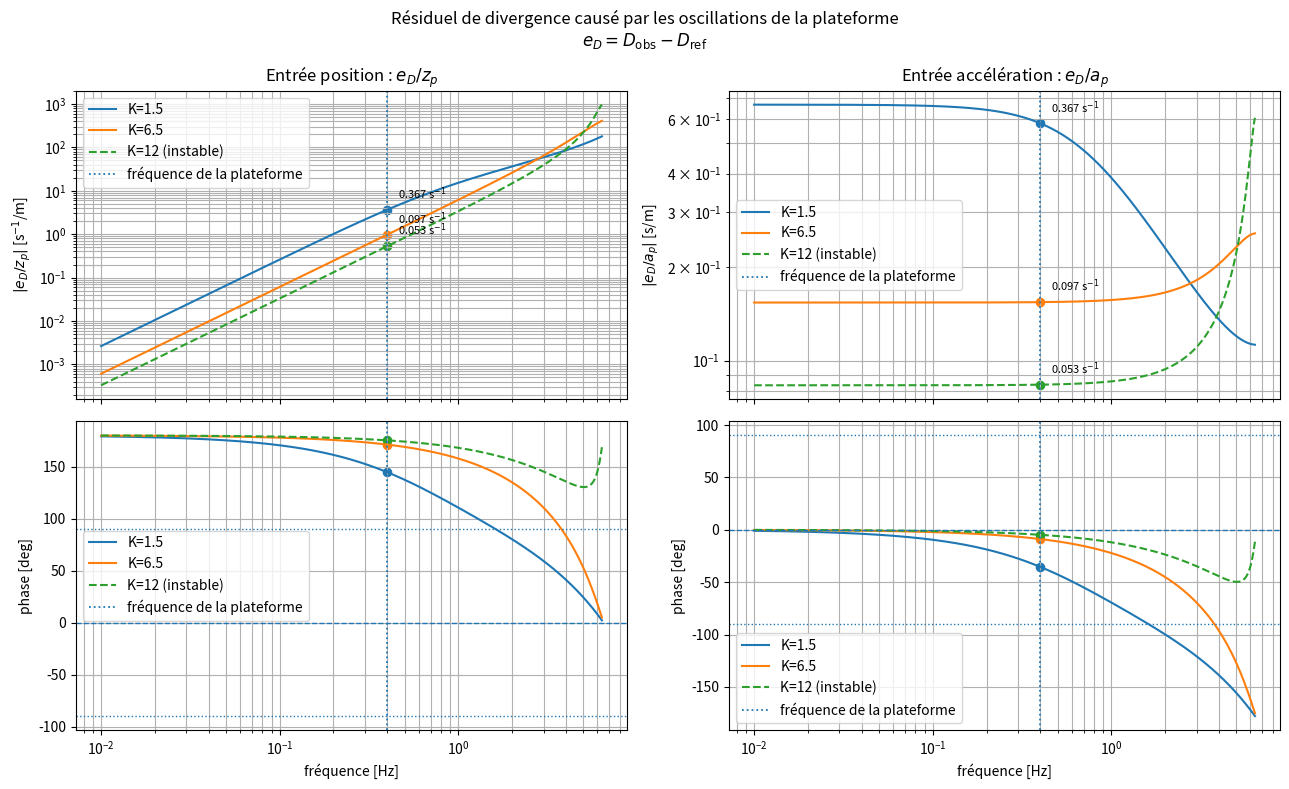
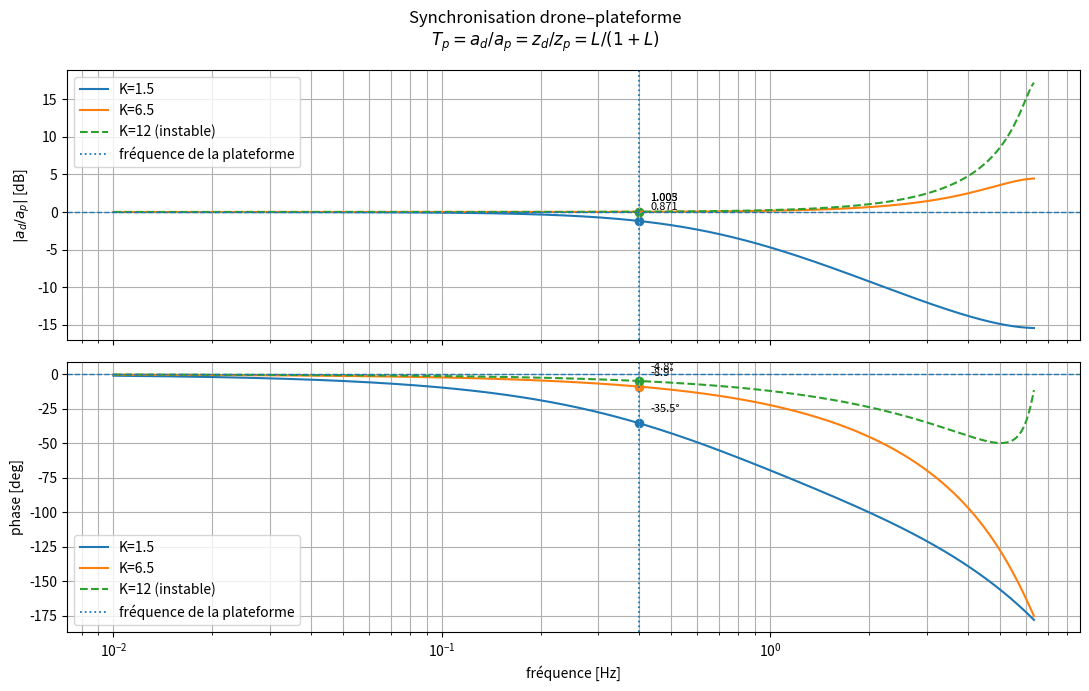
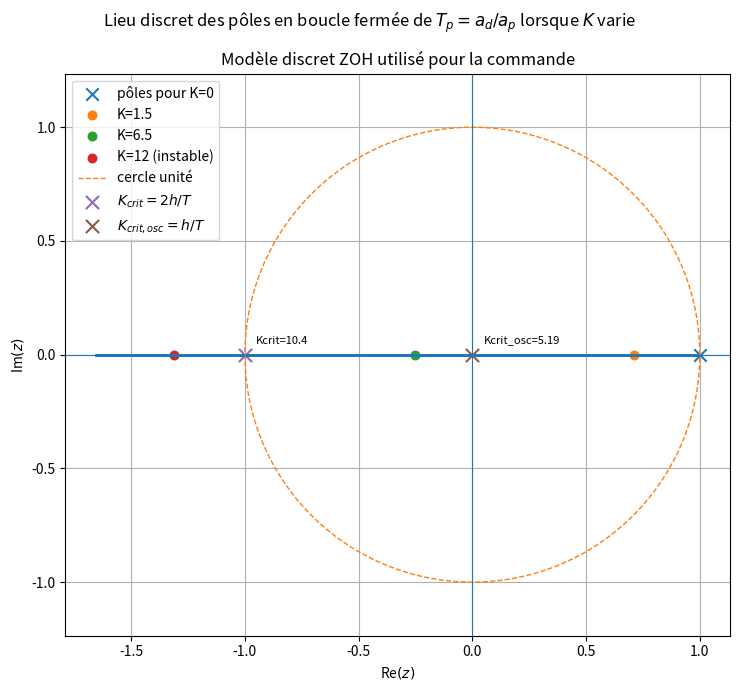

Source code (Python) for these figures, in order:
"""Vertical optical-flow analysis for a sampled divergence controller.

The continuous relative dynamics are exactly discretized with a zero-order
hold. The script produces only:
	1. divergence-residual frequency response;
	2. drone/platform synchronization a_d / a_p;
	3. discrete closed-loop root locus.
"""

from __future__ import annotations

import math
from dataclasses import dataclass

import matplotlib.pyplot as plt
import numpy as np


@dataclass
class FrequencyConfig:
	height_m: float = 2.0
	divergence_op_1_s: float = 0.0
	gain_values: tuple[float, ...] = (7.5, 10.0)
	sample_time_s: float = 0.05

	platform_frequency_hz: float = 0.4
	platform_amplitude_m: float = 0.10

	f_min_hz: float = 0.01
	n_frequency_points: int = 2500

	# <= 0 selects 1.15 * max(configured gains, de Croon critical gain).
	root_locus_gain_max: float = 0.0
	root_locus_points: int = 1500


def model_matrices(cfg: FrequencyConfig):
	"""Frozen continuous model and its exact ZOH discretization.

	x = [delta_h, delta_c]^T,  c = -h_dot,  D = c/h.
	The disturbance channel is a_p-a_d and a_d = K*delta_D.
	"""
	h = max(float(cfg.height_m), 1e-9)
	D0 = float(cfg.divergence_op_1_s)
	T = max(float(cfg.sample_time_s), 1e-9)

	A = np.array([[0.0, -1.0], [0.0, 0.0]])
	B = np.array([[0.0], [1.0]])
	F = np.array([[1.0, -T], [0.0, 1.0]])
	G = np.array([[-0.5 * T * T], [T]])
	C = np.array([[-D0 / h, 1.0 / h]])
	return A, B, F, G, C


def frequency_grid(cfg: FrequencyConfig) -> np.ndarray:
	f_nyquist = 0.5 / cfg.sample_time_s
	return np.logspace(
		math.log10(cfg.f_min_hz),
		math.log10(0.98 * f_nyquist),
		cfg.n_frequency_points,
	)


def discrete_response(
	F: np.ndarray,
	G: np.ndarray,
	C: np.ndarray,
	frequencies_hz: np.ndarray,
	sample_time_s: float,
) -> np.ndarray:
	"""Evaluate C(zI-F)^(-1)G at z=exp(j 2*pi*f*T)."""
	identity = np.eye(F.shape[0])
	response = np.empty(frequencies_hz.shape, dtype=complex)

	for i, frequency_hz in enumerate(frequencies_hz):
		z = np.exp(1j * 2.0 * math.pi * frequency_hz * sample_time_s)
		response[i] = (C @ np.linalg.solve(z * identity - F, G))[0, 0]

	return response


def discrete_transfer_poles(cfg: FrequencyConfig, gain_k: float) -> np.ndarray:
	"""Poles of T_p(z)=K P_D(z)/(1+K P_D(z))."""
	h = cfg.height_m
	D0 = cfg.divergence_op_1_s
	T = cfg.sample_time_s
	K = float(gain_k)

	# At D0=0, the neutral-height mode cancels from a_d/a_p.
	if abs(D0) < 1e-12:
		return np.array([1.0 - K * T / h], dtype=complex)

	a = 1.0 + 0.5 * D0 * T
	b = 1.0 - 0.5 * D0 * T
	return np.roots(
		[
			1.0,
			-2.0 + K * T * a / h,
			1.0 - K * T * b / h,
		]
	).astype(complex)


def compute_for_gain(cfg: FrequencyConfig, gain_k: float) -> dict:
	frequencies_hz = frequency_grid(cfg)
	_, _, F, G, C = model_matrices(cfg)

	# P_D maps residual relative acceleration (a_p-a_d) to divergence.
	P_D = discrete_response(F, G, C, frequencies_hz, cfg.sample_time_s)
	L = float(gain_k) * P_D

	poles = discrete_transfer_poles(cfg, gain_k)
	stable = bool(np.all(np.abs(poles) < 1.0 - 1e-10))

	return {
		"f": frequencies_hz,
		"K": float(gain_k),
		"T_platform": L / (1.0 + L),        # a_d/a_p
		"H_eD_ap": P_D / (1.0 + L),         # e_D/a_p
		"poles": poles,
		"stable": stable,
	}


def complex_at_frequency(f: np.ndarray, H: np.ndarray, f0: float) -> complex:
	"""Interpolate on the logarithmic frequency axis."""
	x, x0 = np.log(f), math.log(f0)
	return complex(
		np.interp(x0, x, np.real(H)),
		np.interp(x0, x, np.imag(H)),
	)


def platform_acceleration_amplitude(cfg: FrequencyConfig) -> float:
	omega = 2.0 * math.pi * cfg.platform_frequency_hz
	return cfg.platform_amplitude_m * omega * omega


def magnitude_db(H: np.ndarray) -> np.ndarray:
	return 20.0 * np.log10(np.maximum(np.abs(H), 1e-12))


def phase_deg(H: np.ndarray) -> np.ndarray:
	phase = np.rad2deg(np.angle(H))
	return (phase + 180.0) % 360.0 - 180.0


def curve_style(response: dict) -> tuple[str, str]:
	suffix = "" if response["stable"] else " (instable)"
	linestyle = "-" if response["stable"] else "--"
	return f"K={response['K']:g}{suffix}", linestyle


def mark_platform_frequency(ax, cfg: FrequencyConfig) -> None:
	ax.axvline(
		cfg.platform_frequency_hz,
		linestyle=":",
		linewidth=1.3,
		label="fréquence de la plateforme",
	)


# --------------------------------------------------------------------------- #
# 1. Divergence residual
# --------------------------------------------------------------------------- #


def plot_divergence_residual(cfg: FrequencyConfig, responses: list[dict]) -> None:
	fig, axes = plt.subplots(2, 2, figsize=(13, 8), sharex=True)
	fig.suptitle(
		"Résiduel de divergence causé par les oscillations de la plateforme\n"
		r"$e_D=D_{\mathrm{obs}}-D_{\mathrm{ref}}$"
	)

	for response in responses:
		f = response["f"]
		H_eD_ap = response["H_eD_ap"]
		H_eD_zp = -(2.0 * math.pi * f) ** 2 * H_eD_ap
		label, linestyle = curve_style(response)

		axes[0, 0].loglog(
			f, np.maximum(np.abs(H_eD_zp), 1e-12),
			linestyle=linestyle, label=label,
		)
		axes[1, 0].semilogx(
			f, phase_deg(H_eD_zp), linestyle=linestyle, label=label,
		)
		axes[0, 1].loglog(
			f, np.maximum(np.abs(H_eD_ap), 1e-12),
			linestyle=linestyle, label=label,
		)
		axes[1, 1].semilogx(
			f, phase_deg(H_eD_ap), linestyle=linestyle, label=label,
		)

		f0 = cfg.platform_frequency_hz
		H_zp_0 = complex_at_frequency(f, H_eD_zp, f0)
		H_ap_0 = complex_at_frequency(f, H_eD_ap, f0)
		residual_amp = abs(H_zp_0) * cfg.platform_amplitude_m

		for ax, value in (
			(axes[0, 0], H_zp_0),
			(axes[0, 1], H_ap_0),
		):
			ax.scatter([f0], [abs(value)], s=35)
			ax.annotate(
				f"{residual_amp:.3f} s$^{{-1}}$",
				xy=(f0, abs(value)),
				xytext=(8, 8),
				textcoords="offset points",
				fontsize=8,
			)

		axes[1, 0].scatter([f0], phase_deg(np.array([H_zp_0])), s=35)
		axes[1, 1].scatter([f0], phase_deg(np.array([H_ap_0])), s=35)

	for ax in axes.flat:
		mark_platform_frequency(ax, cfg)
		ax.grid(True, which="both")
		ax.legend(loc="best")

	axes[0, 0].set_title(r"Entrée position : $e_D/z_p$")
	axes[0, 0].set_ylabel(r"$|e_D/z_p|$ [s$^{-1}$/m]")
	axes[1, 0].set_ylabel("phase [deg]")
	axes[1, 0].set_xlabel("fréquence [Hz]")

	axes[0, 1].set_title(r"Entrée accélération : $e_D/a_p$")
	axes[0, 1].set_ylabel(r"$|e_D/a_p|$ [s/m]")
	axes[1, 1].set_ylabel("phase [deg]")
	axes[1, 1].set_xlabel("fréquence [Hz]")

	for ax in axes[1, :]:
		ax.axhline(0.0, linestyle="--", linewidth=1)
		ax.axhline(-90.0, linestyle=":", linewidth=1)
		ax.axhline(90.0, linestyle=":", linewidth=1)

	fig.tight_layout()


# --------------------------------------------------------------------------- #
# 2. Drone/platform synchronization
# --------------------------------------------------------------------------- #


def plot_platform_synchronization(
	cfg: FrequencyConfig,
	responses: list[dict],
) -> None:
	fig, axes = plt.subplots(2, 1, figsize=(11, 7), sharex=True)
	fig.suptitle(
		"Synchronisation drone–plateforme\n"
		r"$T_p=a_d/a_p=z_d/z_p=L/(1+L)$"
	)

	for response in responses:
		f = response["f"]
		T_platform = response["T_platform"]
		label, linestyle = curve_style(response)

		axes[0].semilogx(
			f, magnitude_db(T_platform), linestyle=linestyle, label=label,
		)
		axes[1].semilogx(
			f, phase_deg(T_platform), linestyle=linestyle, label=label,
		)

		f0 = cfg.platform_frequency_hz
		T0 = complex_at_frequency(f, T_platform, f0)
		mag0_db = magnitude_db(np.array([T0]))[0]
		phase0 = phase_deg(np.array([T0]))[0]

		axes[0].scatter([f0], [mag0_db], s=35)
		axes[1].scatter([f0], [phase0], s=35)
		axes[0].annotate(
			f"{abs(T0):.3f}", xy=(f0, mag0_db), xytext=(8, 8),
			textcoords="offset points", fontsize=8,
		)
		axes[1].annotate(
			f"{phase0:.1f}°", xy=(f0, phase0), xytext=(8, 8),
			textcoords="offset points", fontsize=8,
		)

	for ax in axes:
		mark_platform_frequency(ax, cfg)
		ax.axhline(0.0, linestyle="--", linewidth=1)
		ax.grid(True, which="both")
		ax.legend(loc="best")

	axes[0].set_ylabel(r"$|a_d/a_p|$ [dB]")
	axes[1].set_ylabel("phase [deg]")
	axes[1].set_xlabel("fréquence [Hz]")
	fig.tight_layout()


# --------------------------------------------------------------------------- #
# 3. Discrete root locus
# --------------------------------------------------------------------------- #


def root_locus_data(cfg: FrequencyConfig):
	critical_gain = 2.0 * cfg.height_m / cfg.sample_time_s
	gain_max = cfg.root_locus_gain_max
	if gain_max <= 0.0:
		gain_max = 1.15 * max(max(cfg.gain_values), critical_gain)

	gains = np.linspace(0.0, gain_max, cfg.root_locus_points)
	poles = [discrete_transfer_poles(cfg, K) for K in gains]
	return gains, np.asarray(poles), critical_gain


def plot_root_locus(cfg: FrequencyConfig) -> None:
	_, poles, critical_gain = root_locus_data(cfg)
	fig, ax = plt.subplots(figsize=(7.5, 7.0))
	fig.suptitle(
		"Lieu discret des pôles en boucle fermée de "
		r"$T_p=a_d/a_p$ lorsque $K$ varie"
	)

	# A point cloud avoids numerical branch-switching artifacts.
	ax.plot(np.real(poles).ravel(), np.imag(poles).ravel(), ".", ms=2)

	poles_0 = discrete_transfer_poles(cfg, 0.0)
	ax.scatter(
		np.real(poles_0), np.imag(poles_0), marker="x", s=80,
		label="pôles pour K=0",
	)

	for K in cfg.gain_values:
		poles_K = discrete_transfer_poles(cfg, K)
		state = "" if np.all(np.abs(poles_K) < 1.0 - 1e-10) else " (instable)"
		ax.scatter(
			np.real(poles_K), np.imag(poles_K), s=38,
			label=f"K={K:g}{state}",
		)

	theta = np.linspace(0.0, 2.0 * math.pi, 600)
	ax.plot(
		np.cos(theta), np.sin(theta), linestyle="--", linewidth=1,
		label="cercle unité",
	)
	ax.scatter(
		[-1.0], [0.0], marker="x", s=90, label=r"$K_{crit}=2h/T$",
	)
	ax.annotate(
		f"Kcrit={critical_gain:.3g}", xy=(-1.0, 0.0), xytext=(8, 8),
		textcoords="offset points", fontsize=8,
	)
	ax.scatter(
		[0.0], [0.0], marker="x", s=90, label=r"$K_{crit, osc}=h/T$",
	)
	ax.annotate(
		f"Kcrit_osc={critical_gain/2:.3g}", xy=(0.0, 0.0), xytext=(8, 8),
		textcoords="offset points", fontsize=8,
	)

	ax.axhline(0.0, linewidth=0.8)
	ax.axvline(0.0, linewidth=0.8)
	ax.set_title("Modèle discret ZOH utilisé pour la commande")
	ax.set_xlabel(r"Re$(z)$")
	ax.set_ylabel(r"Im$(z)$")
	ax.set_aspect("equal", adjustable="datalim")
	ax.grid(True)
	ax.legend(loc="best")
	fig.tight_layout()


def print_summary(cfg: FrequencyConfig, responses: list[dict]) -> None:
	Kcrit = 2.0 * cfg.height_m / cfg.sample_time_s
	a_platform = platform_acceleration_amplitude(cfg)

	print("\n=== Vertical optical-flow analysis ===")
	print(
		f"h={cfg.height_m:.4f} m, D0={cfg.divergence_op_1_s:.4f} 1/s, "
		f"T={cfg.sample_time_s:.4f} s, Kcrit={Kcrit:.4f}"
	)
	print(
		f"platform: A={cfg.platform_amplitude_m:.4f} m, "
		f"f={cfg.platform_frequency_hz:.4f} Hz, "
		f"|a_p|={a_platform:.4f} m/s²\n"
	)

	for response in responses:
		T0 = complex_at_frequency(
			response["f"], response["T_platform"], cfg.platform_frequency_hz,
		)
		H0 = complex_at_frequency(
			response["f"], response["H_eD_ap"], cfg.platform_frequency_hz,
		)
		state = "stable" if response["stable"] else "UNSTABLE"
		print(
			f"K={response['K']:g}: {state}, "
			f"max|pole|={np.max(np.abs(response['poles'])):.4f}, "
			f"|a_d/a_p|={abs(T0):.4f}, "
			f"phase={np.angle(T0, deg=True):.2f} deg, "
			f"|e_D|={abs(H0) * a_platform:.4f} 1/s"
		)


def run_analysis(cfg: FrequencyConfig) -> None:
	responses = [compute_for_gain(cfg, K) for K in cfg.gain_values]
	print_summary(cfg, responses)
	plot_divergence_residual(cfg, responses)
	plot_platform_synchronization(cfg, responses)
	plot_root_locus(cfg)
	plt.show()

## NICE VISUALIZATION FOR ACCEL PROBING
if __name__ == "__main__":
	configuration = FrequencyConfig(
		height_m=0.4,
		divergence_op_1_s=0.0,
		gain_values=(1.5, 6.5, 12.0),
		sample_time_s=0.077,
		platform_frequency_hz=0.4,
		platform_amplitude_m=0.10,
	)
	run_analysis(configuration)

## NICE VISUALIZATION FOR LANDING STABILITY
# if __name__ == "__main__":
# 	configuration = FrequencyConfig(
# 		height_m=0.18,
# 		divergence_op_1_s=0.5,
# 		gain_values=(1.5, 2.5, 6.0),
# 		sample_time_s=0.077,
# 		platform_frequency_hz=0.4,
# 		platform_amplitude_m=0.10,
# 	)
# 	run_analysis(configuration)
